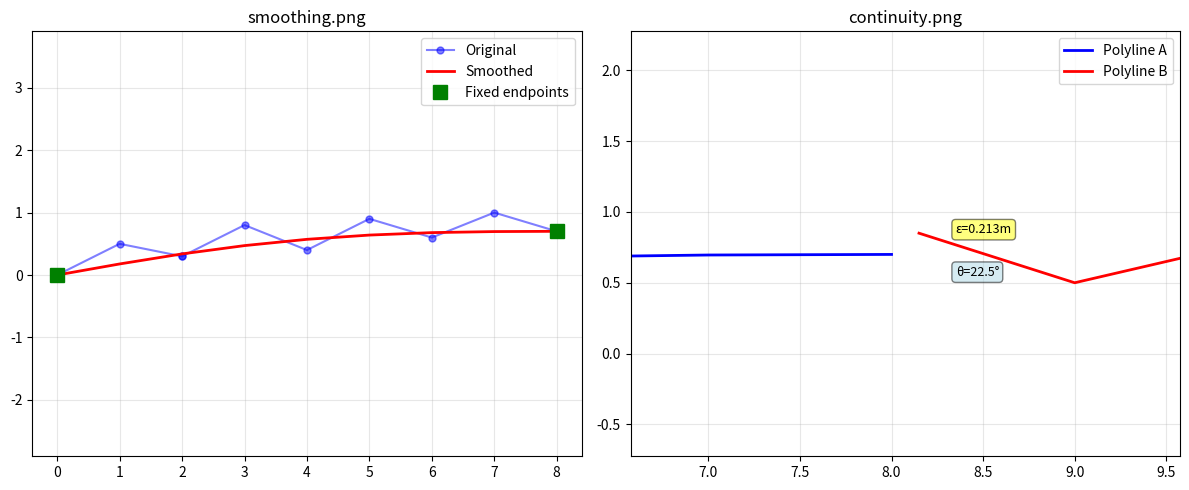

Here is the Python script that generated this plot:
import numpy as np
import matplotlib.pyplot as plt

# Test data - curved/noisy lane
lane_a = [
    (0, 0, 0),
    (1, 0.5, 0.1),
    (2, 0.3, 0.2),
    (2, 0.3, 0.2),  # duplicate point to test
    (3, 0.8, 0.3),
    (4, 0.4, 0.4),
    (5, 0.9, 0.5),
    (6, 0.6, 0.6),
    (7, 1.0, 0.7),
    (8, 0.7, 0.8)
]

# Second lane with gap and misalignment
lane_b = [
    (8.15, 0.85, 0.82),  # gap from lane_a end
    (9, 0.5, 0.9),
    (10, 0.8, 1.0),
    (11, 0.4, 1.1),
    (12, 0.7, 1.2)
]


def remove_duplicates(polyline):
    """Remove consecutive duplicate points"""
    cleaned = [polyline[0]]
    for point in polyline[1:]:
        if not np.allclose(point, cleaned[-1]):
            cleaned.append(point)
    return cleaned



def point_to_segment_distance(point, seg_start, seg_end):
    """Calculate distance from point to line segment"""
    p = np.array(point)
    a = np.array(seg_start)
    b = np.array(seg_end)
    
    ab = b - a
    ap = p - a
    
    # Project point onto line segment
    ab_squared = np.dot(ab, ab)
    if ab_squared == 0:  # Degenerate segment (single point)
        return np.linalg.norm(ap)
    
    t = max(0, min(1, np.dot(ap, ab) / ab_squared))
    projection = a + t * ab
    
    return np.linalg.norm(p - projection)



def calculate_max_deviation(original, smoothed):
    """Calculate maximum deviation using proper distance metric"""
    max_dev = 0
    
    for point in smoothed:
        # Find minimum distance to any segment in original
        min_dist = float('inf')
        for i in range(len(original) - 1):
            dist = point_to_segment_distance(point, original[i], original[i+1])
            min_dist = min(min_dist, dist)
        max_dev = max(max_dev, min_dist)
    return max_dev



def smooth_lane(lane, max_deviation=0.3):
    """Part A: Smooth lane with fixed endpoints - keep smoothing until we hit the limit"""
    
    lane = remove_duplicates(lane)
    print(f"Removed duplicates, now have {len(lane)} points")
    
    pts = [np.array(p) for p in lane]
    original = pts.copy()
    
    # Remember the endpoints (they must stay fixed)
    first_point = pts[0].copy()
    last_point = pts[-1].copy()
    
    # Keep smoothing until we can't anymore
    iteration = 0
    max_iterations = 20  # safety limit to prevent infinite loop
    
    while iteration < max_iterations:
        iteration += 1
        new_pts = pts.copy()
        
        # Smooth interior points only
        for j in range(1, len(pts) - 1):
            # average with neighbors
            avg = (pts[j-1] + pts[j+1]) / 2
            new_pts[j] = 0.5 * pts[j] + 0.5 * avg
        
        # Make sure endpoints didn't move
        new_pts[0] = first_point
        new_pts[-1] = last_point
        
        # Check deviation using proper metric
        deviation = calculate_max_deviation(original, new_pts)
        
        if deviation <= max_deviation:
            pts = new_pts
            print(f"Iteration {iteration}: deviation = {deviation:.4f} - continuing")
        else:
            print(f"Iteration {iteration}: deviation = {deviation:.4f} - STOPPED (would exceed {max_deviation})")
            break
    
    if iteration == max_iterations:
        print(f"Stopped at maximum iterations ({max_iterations})")
    
    return [tuple(p) for p in pts]




def check_connection(lane1, lane2):
    """Part B: Check C0 and C1 continuity"""
    
    l1 = [np.array(p) for p in lane1]
    l2 = [np.array(p) for p in lane2]
    
    # C0: position check
    gap = np.linalg.norm(l1[-1] - l2[0])
    print(f"\nC0 (Position): gap = {gap:.4f}m")
    if gap < 0.1:
        print("  ✓ Continuous (gap < 0.1m)")
    else:
        print("  ✗ Discontinuous")
    
    # C1: direction check
    angle = None
    if len(l1) >= 2 and len(l2) >= 2:
        # Last direction of lane1
        dir1 = l1[-1] - l1[-2]
        len1 = np.linalg.norm(dir1)
        
        # First direction of lane2
        dir2 = l2[1] - l2[0]
        len2 = np.linalg.norm(dir2)
        
        if len1 > 0 and len2 > 0:
            dir1 = dir1 / len1
            dir2 = dir2 / len2
            
            dot = np.dot(dir1, dir2)
            angle = np.arccos(np.clip(dot, -1, 1)) * 180 / np.pi
            
            print(f"C1 (Direction): angle = {angle:.1f}°")
            if angle < 15:
                print("  ✓ Continuous (angle < 15°)")
            else:
                print("  ✗ Discontinuous")
    
    return gap, angle





def make_plots(original, smoothed, lane2):
    """Make the two required plots as separate files"""
    
    orig = np.array(original)
    smooth = np.array(smoothed)
    l2 = np.array(lane2)
    
    # PLOT 1: Smoothing comparison - save as smoothing.png
    plt.figure(figsize=(6, 5))
    plt.plot(orig[:,0], orig[:,1], 'bo-', alpha=0.5, markersize=5, label='Original')
    plt.plot(smooth[:,0], smooth[:,1], 'r-', linewidth=2, label='Smoothed')
    # Highlight fixed endpoints
    plt.plot(orig[0,0], orig[0,1], 'gs', markersize=10, label='Fixed endpoints')
    plt.plot(orig[-1,0], orig[-1,1], 'gs', markersize=10)
    plt.title('Smoothing Comparison')
    plt.xlabel('X')
    plt.ylabel('Y')
    plt.legend()
    plt.grid(True, alpha=0.3)
    plt.axis('equal')
    plt.tight_layout()
    plt.savefig('smoothing.png', dpi=100)
    plt.close()  # Close this figure
    
    # PLOT 2: Continuity visualization - save as continuity.png
    plt.figure(figsize=(6, 5))
    
    # Plot both polylines near junction
    plt.plot(smooth[:,0], smooth[:,1], 'b-', linewidth=2, label='Polyline A')
    plt.plot(l2[:,0], l2[:,1], 'r-', linewidth=2, label='Polyline B')
    
    # Draw direction arrows
    if len(smooth) >= 2 and len(l2) >= 2:
        # Arrow for A's last segment
        dir1 = smooth[-1] - smooth[-2]
        dir1 = dir1 / np.linalg.norm(dir1) * 0.5
        plt.arrow(smooth[-2,0], smooth[-2,1], dir1[0], dir1[1], 
                 head_width=0.1, fc='blue', alpha=0.5)
        
        # Arrow for B's first segment
        dir2 = l2[1] - l2[0]
        dir2 = dir2 / np.linalg.norm(dir2) * 0.5
        plt.arrow(l2[0,0], l2[0,1], dir2[0], dir2[1],
                 head_width=0.1, fc='red', alpha=0.5)
    
    # Annotate gap (ε) and angle (θ)
    gap = np.linalg.norm(smooth[-1] - l2[0])
    plt.text(l2[0,0] + 0.2, l2[0,1], f'ε={gap:.3f}m', fontsize=10,
            bbox=dict(boxstyle='round', facecolor='yellow', alpha=0.5))
    
    if len(smooth) >= 2 and len(l2) >= 2:
        d1 = (smooth[-1] - smooth[-2]) / np.linalg.norm(smooth[-1] - smooth[-2])
        d2 = (l2[1] - l2[0]) / np.linalg.norm(l2[1] - l2[0])
        angle = np.arccos(np.clip(np.dot(d1, d2), -1, 1)) * 180 / np.pi
        plt.text(l2[0,0] + 0.2, l2[0,1] - 0.3, f'θ={angle:.1f}°', fontsize=10,
                bbox=dict(boxstyle='round', facecolor='lightblue', alpha=0.5))
    
    # Zoom to junction area
    margin = 1.5
    x_center = (smooth[-1,0] + l2[0,0]) / 2
    y_center = (smooth[-1,1] + l2[0,1]) / 2
    plt.xlim(x_center - margin, x_center + margin)
    plt.ylim(y_center - margin, y_center + margin)
    
    plt.title('Continuity Visualization')
    plt.xlabel('X')
    plt.ylabel('Y')
    plt.legend()
    plt.grid(True, alpha=0.3)
    plt.tight_layout()
    plt.savefig('continuity.png', dpi=100)
    plt.close()
    
    print("✓ Created smoothing.png - shows original vs smoothed with fixed endpoints")
    print("✓ Created continuity.png - shows junction with gap (ε) and angle (θ)")
    
    # Show both plots together for viewing
    fig, (ax1, ax2) = plt.subplots(1, 2, figsize=(12, 5))
    
    # Recreate plot 1 in subplot
    ax1.plot(orig[:,0], orig[:,1], 'bo-', alpha=0.5, markersize=5, label='Original')
    ax1.plot(smooth[:,0], smooth[:,1], 'r-', linewidth=2, label='Smoothed')
    ax1.plot(orig[0,0], orig[0,1], 'gs', markersize=10, label='Fixed endpoints')
    ax1.plot(orig[-1,0], orig[-1,1], 'gs', markersize=10)
    ax1.set_title('smoothing.png')
    ax1.legend()
    ax1.grid(True, alpha=0.3)
    ax1.axis('equal')
    
    # Recreate plot 2 in subplot
    ax2.plot(smooth[:,0], smooth[:,1], 'b-', linewidth=2, label='Polyline A')
    ax2.plot(l2[:,0], l2[:,1], 'r-', linewidth=2, label='Polyline B')
    ax2.set_xlim(x_center - margin, x_center + margin)
    ax2.set_ylim(y_center - margin, y_center + margin)
    ax2.text(l2[0,0] + 0.2, l2[0,1], f'ε={gap:.3f}m', fontsize=9,
            bbox=dict(boxstyle='round', facecolor='yellow', alpha=0.5))
    if 'angle' in locals():
        ax2.text(l2[0,0] + 0.2, l2[0,1] - 0.3, f'θ={angle:.1f}°', fontsize=9,
                bbox=dict(boxstyle='round', facecolor='lightblue', alpha=0.5))
    ax2.set_title('continuity.png')
    ax2.legend()
    ax2.grid(True, alpha=0.3)
    
    plt.tight_layout()
    plt.show()





# Main
print("-"*50)
print("TASK 3: LANE SMOOTHING AND CONTINUITY")
print("-"*50)

print("\nOriginal lane A has", len(lane_a), "points")

print("\nPART A: Smoothing")
print("-"*30)
smoothed = smooth_lane(lane_a, max_deviation=0.3)

print("\nPART B: Continuity Check")
print("-"*30)
gap, angle = check_connection(smoothed, lane_b)

print("\nGenerating plots...")
make_plots(lane_a, smoothed, lane_b)

print("\nResults saved to smoothing.png")
print(f"\nSummary:")
print(f"- Max deviation allowed: 0.3m")
print(f"- Final gap at junction: {gap:.4f}m")
if angle:
    print(f"- Angle between segments: {angle:.1f}°")